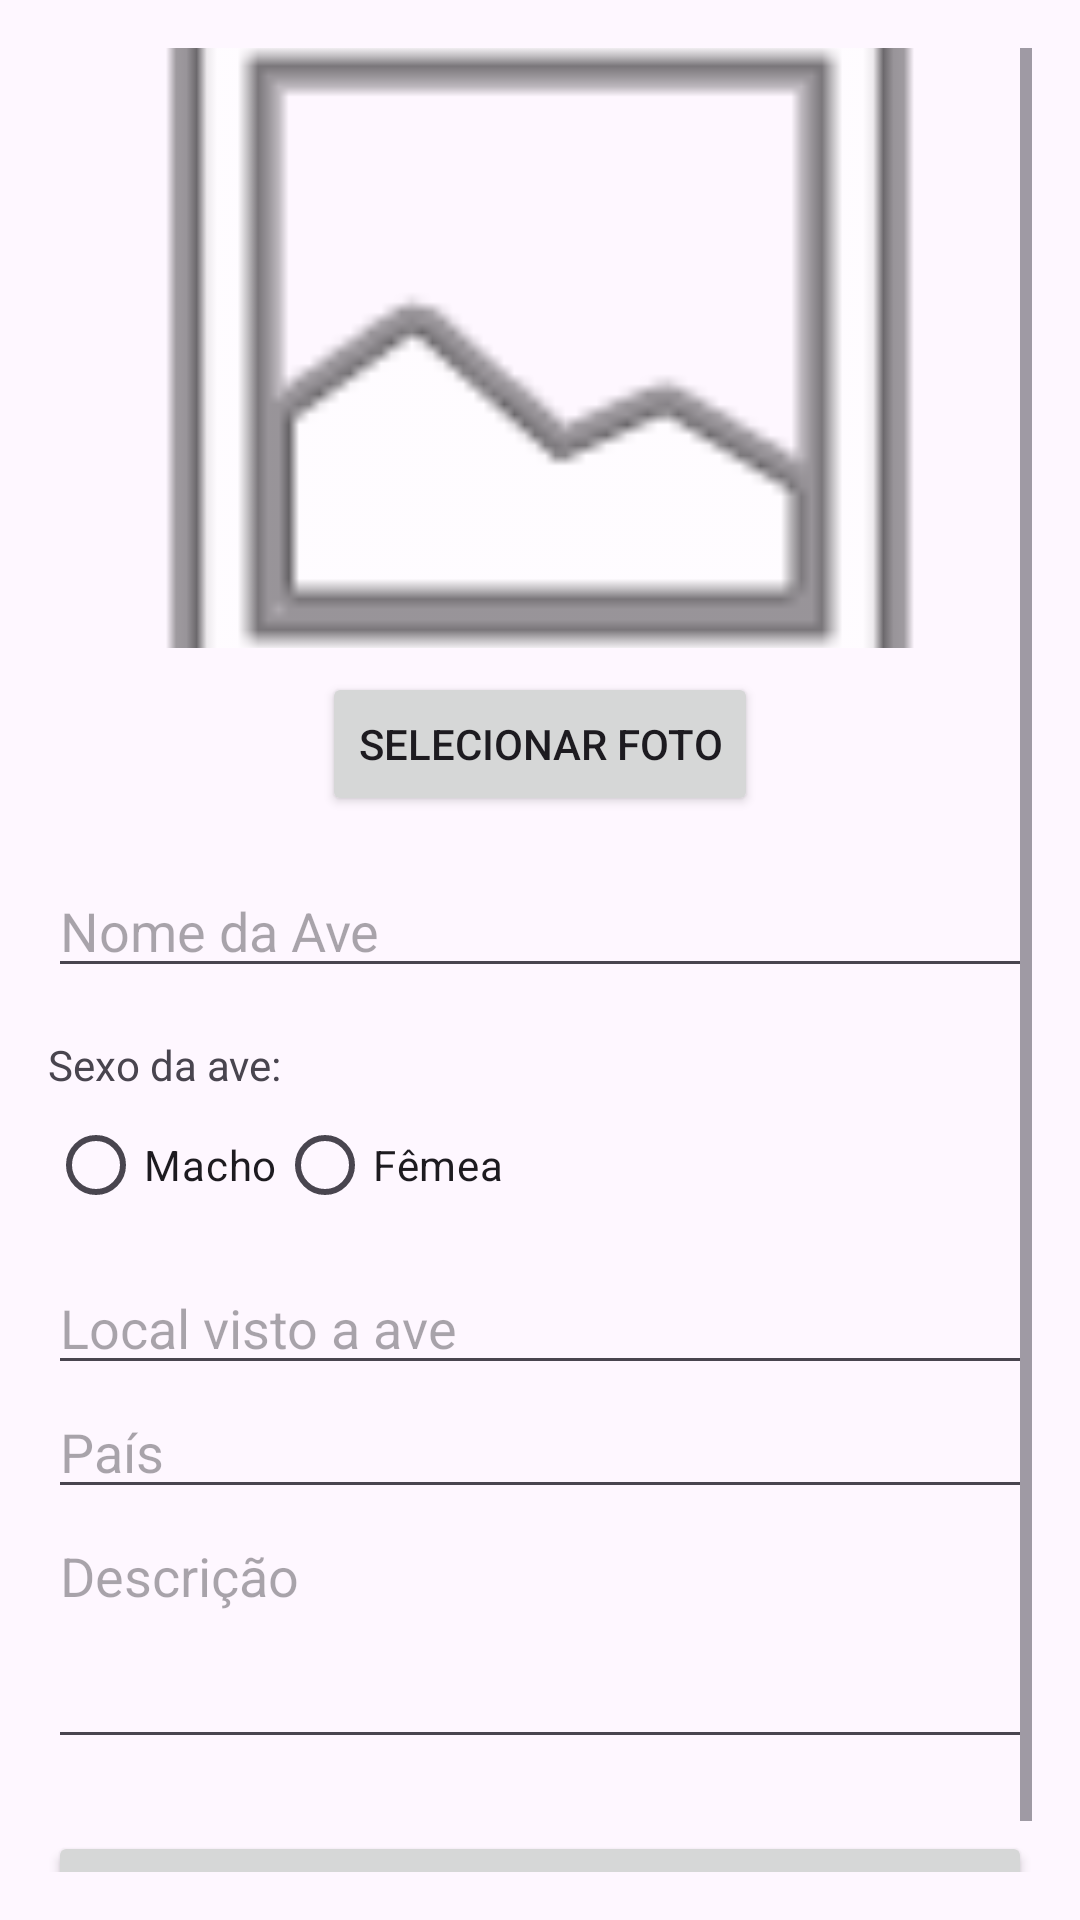

Produce the Android XML layout that renders to this screen, including the resource entries it uses.
<!-- AndroidManifest.xml: application theme Theme.Wiki_bids -->
<!-- res/layout/fragment_second.xml -->
<?xml version="1.0" encoding="utf-8"?>
<ScrollView xmlns:android="http://schemas.android.com/apk/res/android"
    xmlns:app="http://schemas.android.com/apk/res-auto"
    android:layout_width="match_parent"
    android:layout_height="match_parent"
    android:padding="16dp">

    <LinearLayout
        android:layout_width="match_parent"
        android:layout_height="wrap_content"
        android:orientation="vertical">

        <ImageView
            android:id="@+id/ivBirdDetailPhoto"
            android:layout_width="match_parent"
            android:layout_height="200dp"
            android:scaleType="centerCrop"
            android:src="@android:drawable/ic_menu_gallery"
            android:layout_marginBottom="8dp"/>

        <Button
            android:id="@+id/btnSelectPhoto"
            android:layout_width="wrap_content"
            android:layout_height="wrap_content"
            android:text="Selecionar Foto"
            android:layout_gravity="center_horizontal"
            android:layout_marginBottom="16dp"/>

        <EditText
            android:id="@+id/etBirdName"
            android:layout_width="match_parent"
            android:layout_height="wrap_content"
            android:hint="Nome da Ave"
            android:inputType="text"
            android:layout_marginBottom="8dp"/>

        <TextView
            android:layout_width="wrap_content"
            android:layout_height="wrap_content"
            android:text="Sexo da ave:"
            android:layout_marginTop="8dp"/>
        <RadioGroup
            android:id="@+id/rgBirdSex"
            android:layout_width="match_parent"
            android:layout_height="wrap_content"
            android:orientation="horizontal">
            <RadioButton
                android:id="@+id/rbMale"
                android:layout_width="wrap_content"
                android:layout_height="wrap_content"
                android:text="Macho"/>
            <RadioButton
                android:id="@+id/rbFemale"
                android:layout_width="wrap_content"
                android:layout_height="wrap_content"
                android:text="Fêmea"/>
        </RadioGroup>

        <EditText
            android:id="@+id/etBirdLocation"
            android:layout_width="match_parent"
            android:layout_height="wrap_content"
            android:hint="Local visto a ave"
            android:inputType="textLongMessage"
            android:layout_marginTop="8dp"/>

        <EditText
            android:id="@+id/etBirdCountry"
            android:layout_width="match_parent"
            android:layout_height="wrap_content"
            android:hint="País"
            android:inputType="text" />

        <EditText
            android:id="@+id/etBirdDescription"
            android:layout_width="match_parent"
            android:layout_height="wrap_content"
            android:hint="Descrição"
            android:inputType="textMultiLine"
            android:minLines="3"
            android:gravity="top"/>

        <Button
            android:id="@+id/btnSaveBird"
            android:layout_width="match_parent"
            android:layout_height="wrap_content"
            android:text="Salvar"
            android:layout_marginTop="24dp"/>

    </LinearLayout>
</ScrollView>
<!-- resources referenced by this layout -->
<resources>
  <style name="Theme.Wiki_bids" parent="Base.Theme.Wiki_bids" />
  <style name="Base.Theme.Wiki_bids" parent="Theme.Material3.DayNight.NoActionBar">
          
          <item name="colorPrimary">#2196F3</item>
          <item name="colorOnPrimary">#FFFFFF</item>
          <item name="colorSecondary">#03DAC6</item>
          <item name="android:statusBarColor">#1976D2</item>
      </style>
</resources>
